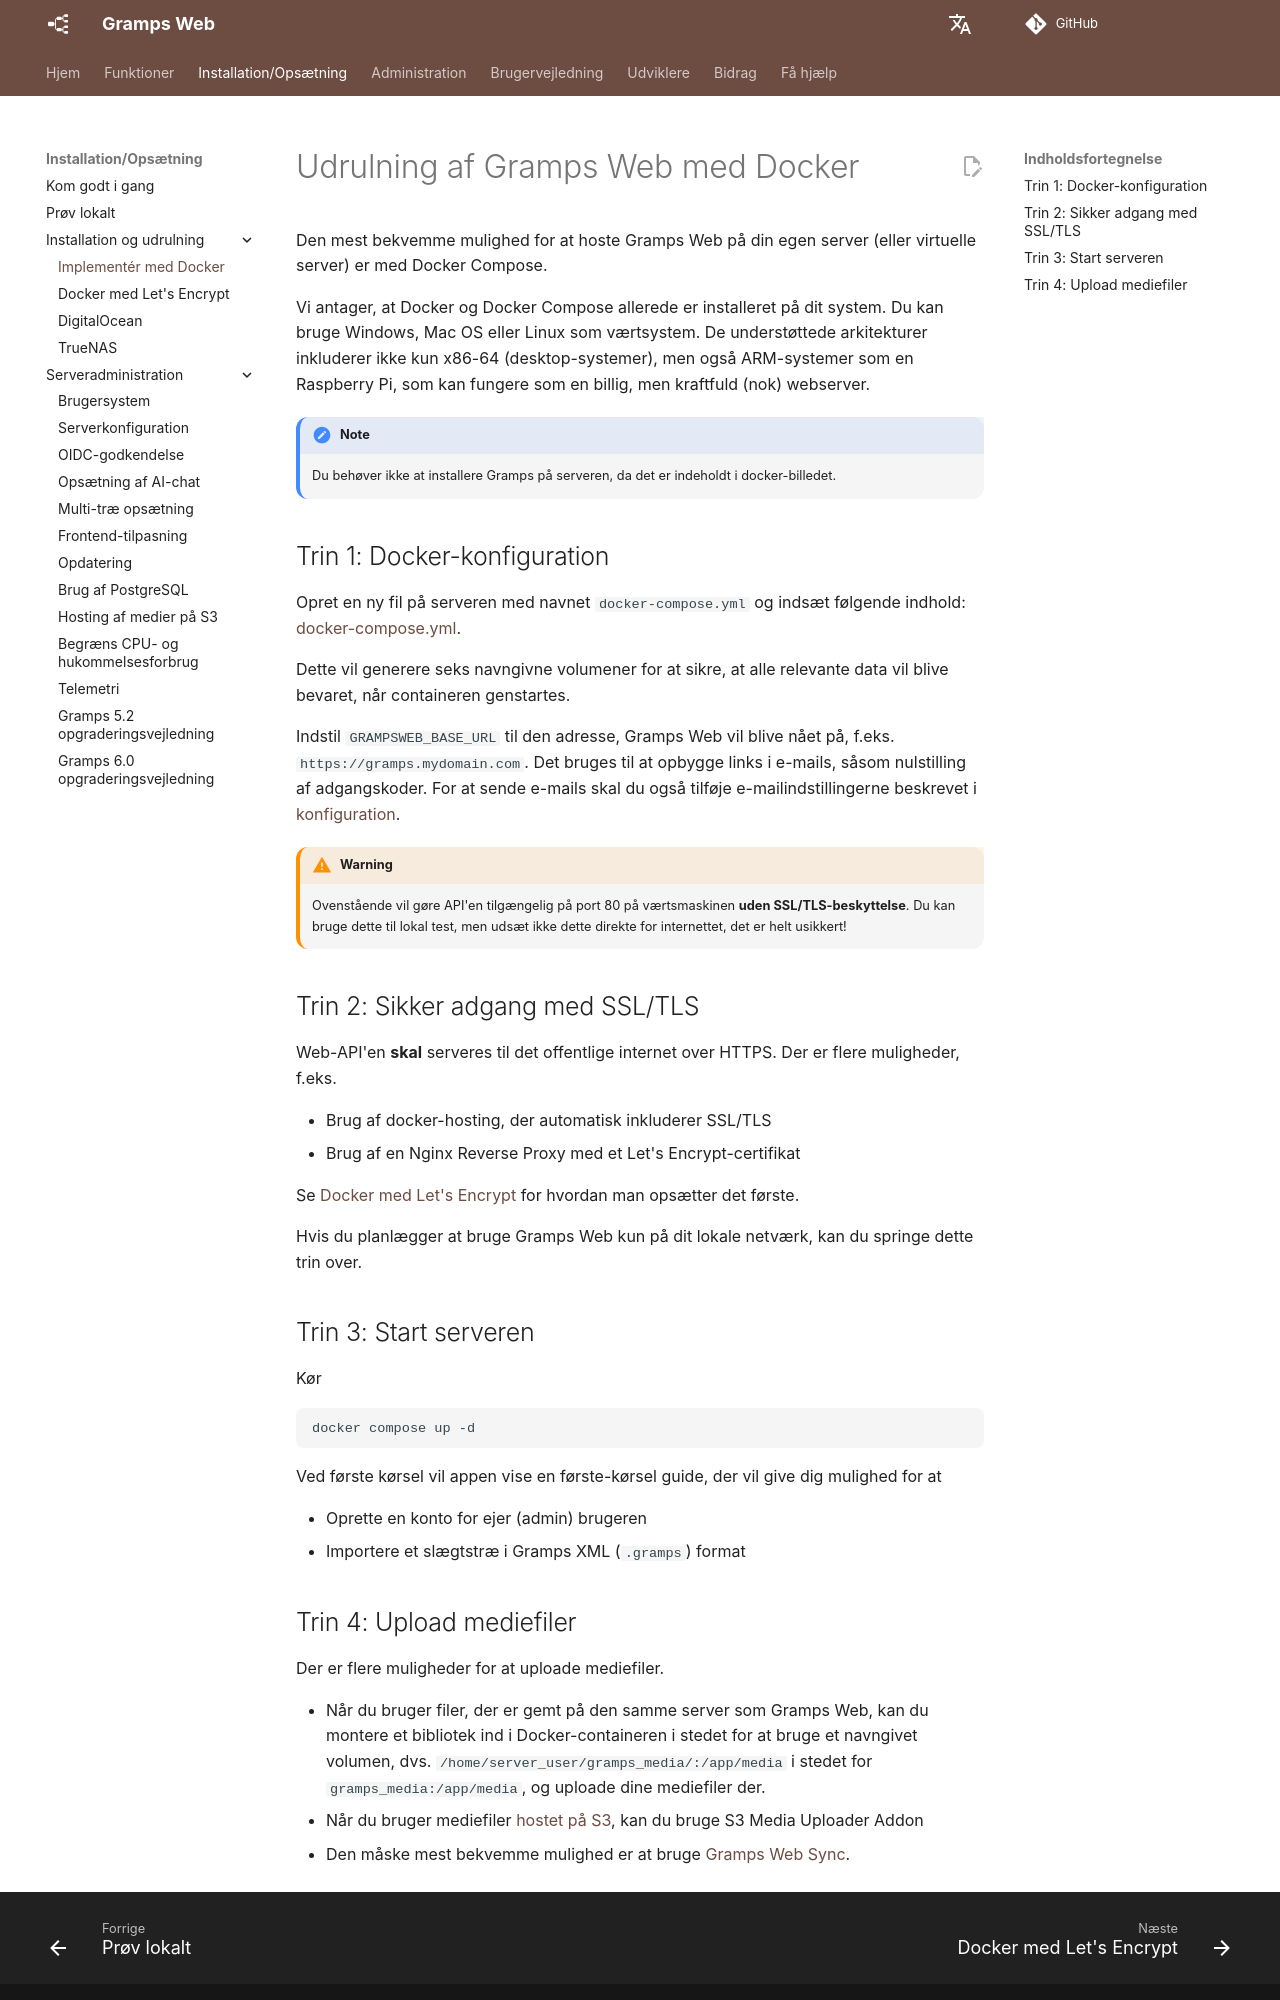

repository: gramps-project/gramps-web-docs · page: da/install_setup/deployment/index.html · generator: mkdocs

# Udrulning af Gramps Web med Docker

Den mest bekvemme mulighed for at hoste Gramps Web på din egen server (eller virtuelle server) er med Docker Compose.

Vi antager, at Docker og Docker Compose allerede er installeret på dit system. Du kan bruge Windows, Mac OS eller Linux som værtsystem. De understøttede arkitekturer inkluderer ikke kun x86-64 (desktop-systemer), men også ARM-systemer som en Raspberry Pi, som kan fungere som en billig, men kraftfuld (nok) webserver.

!!! note
    Du behøver ikke at installere Gramps på serveren, da det er indeholdt i docker-billedet.


## Trin 1: Docker-konfiguration

Opret en ny fil på serveren med navnet `docker-compose.yml` og indsæt følgende indhold: [docker-compose.yml](https://raw.githubusercontent.com/gramps-project/gramps-web-docs/main/examples/docker-compose-base/docker-compose.yml).

Dette vil generere seks navngivne volumener for at sikre, at alle relevante data vil blive bevaret, når containeren genstartes.

Indstil `GRAMPSWEB_BASE_URL` til den adresse, Gramps Web vil blive nået på, f.eks. `https://gramps.mydomain.com`. Det bruges til at opbygge links i e-mails, såsom nulstilling af adgangskoder. For at sende e-mails skal du også tilføje e-mailindstillingerne beskrevet i [konfiguration](configuration.md).

!!! warning
    Ovenstående vil gøre API'en tilgængelig på port 80 på værtsmaskinen **uden SSL/TLS-beskyttelse**. Du kan bruge dette til lokal test, men udsæt ikke dette direkte for internettet, det er helt usikkert!

## Trin 2: Sikker adgang med SSL/TLS

Web-API'en **skal** serveres til det offentlige internet over HTTPS. Der er flere muligheder, f.eks.

- Brug af docker-hosting, der automatisk inkluderer SSL/TLS
- Brug af en Nginx Reverse Proxy med et Let's Encrypt-certifikat

Se [Docker med Let's Encrypt](lets_encrypt.md) for hvordan man opsætter det første.

Hvis du planlægger at bruge Gramps Web kun på dit lokale netværk, kan du springe dette trin over.

## Trin 3: Start serveren

Kør

```
docker compose up -d
```

Ved første kørsel vil appen vise en første-kørsel guide, der vil give dig mulighed for at

- Oprette en konto for ejer (admin) brugeren
- Importere et slægtstræ i Gramps XML (`.gramps`) format
